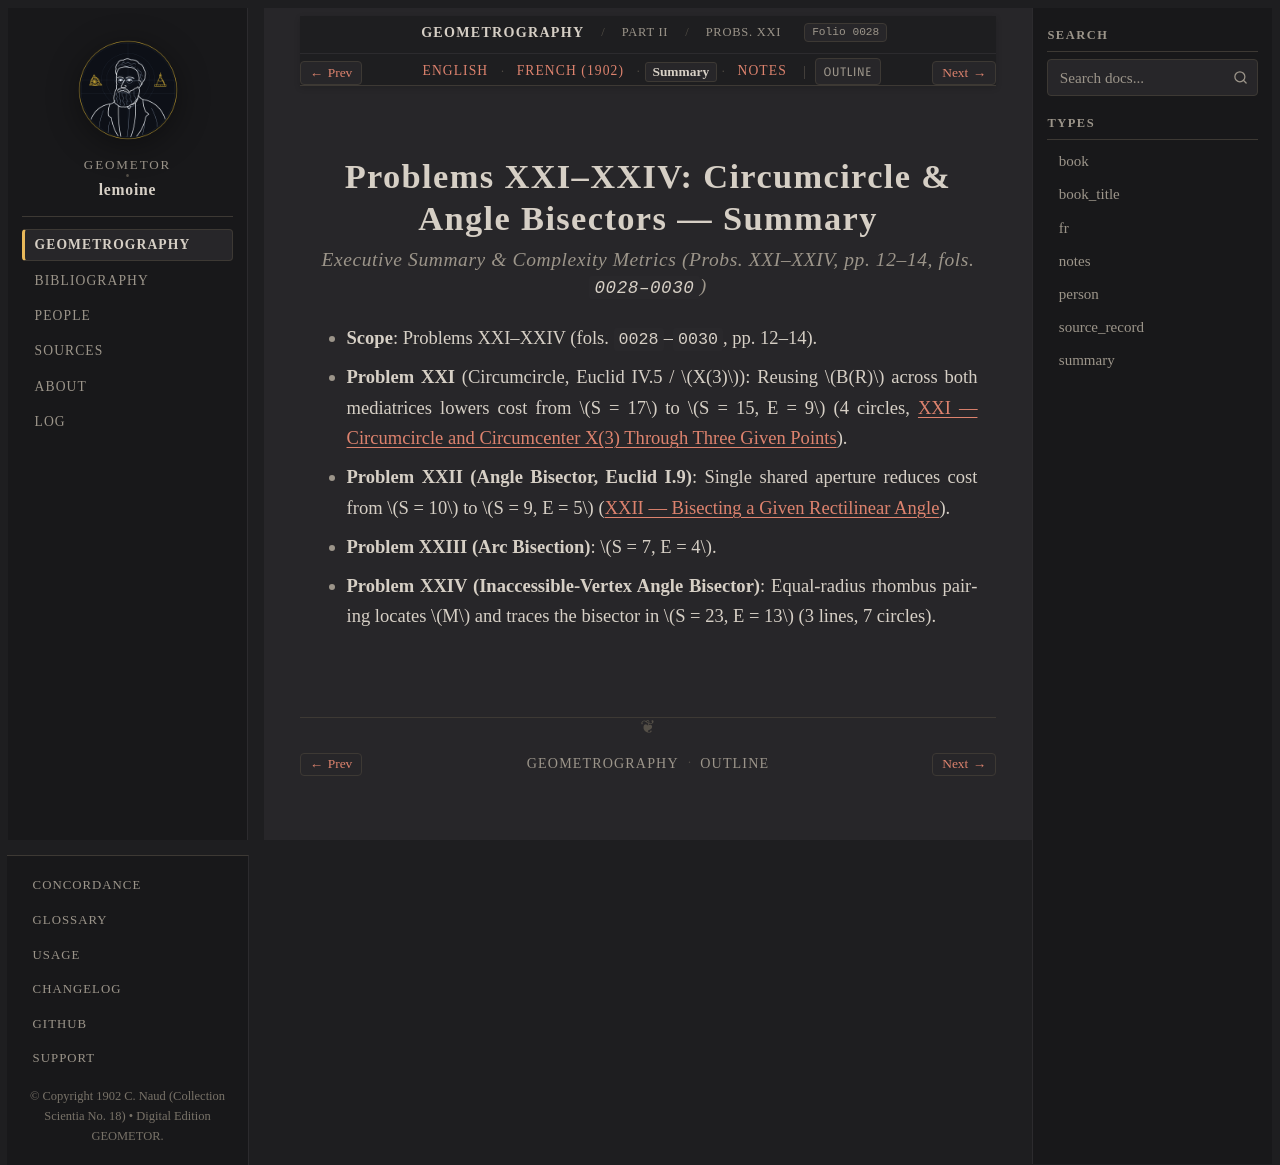

repository: geometor/lemoine · page: geometrographie/part_02_fundamental_constructions/09_circumcircle_angle_bisectors_xxi_xxiv/summary.html · generator: sphinx

:type: summary
:layout: book
:canonical_id: Probs. XXI–XXIV
:order: 5
:folio: 0028

.. _lemoine-09_circumcircle_angle_bisectors_xxi_xxiv-summary:

Problems XXI–XXIV: Circumcircle & Angle Bisectors — Summary
===========================================================

.. rubric:: Executive Summary & Complexity Metrics (Probs. XXI–XXIV, pp. 12–14, fols. ``0028–0030``)

.. folio:: 0028
   :page: pp. 12–14

* **Scope**: Problems XXI–XXIV (fols. ``0028``–``0030``, pp. 12–14).
* **Problem XXI** (Circumcircle, Euclid IV.5 / :math:`X(3)`): Reusing :math:`B(R)` across both mediatrices lowers cost from :math:`S = 17` to :math:`S = 15, E = 9` (4 circles, :ref:`concordance-circumcircle`).
* **Problem XXII (Angle Bisector, Euclid I.9)**: Single shared aperture reduces cost from :math:`S = 10` to :math:`S = 9, E = 5` (:ref:`concordance-angle-bisector`).
* **Problem XXIII (Arc Bisection)**: :math:`S = 7, E = 4`.
* **Problem XXIV (Inaccessible-Vertex Angle Bisector)**: Equal-radius rhombus pairing locates :math:`M` and traces the bisector in :math:`S = 23, E = 13` (3 lines, 7 circles).
